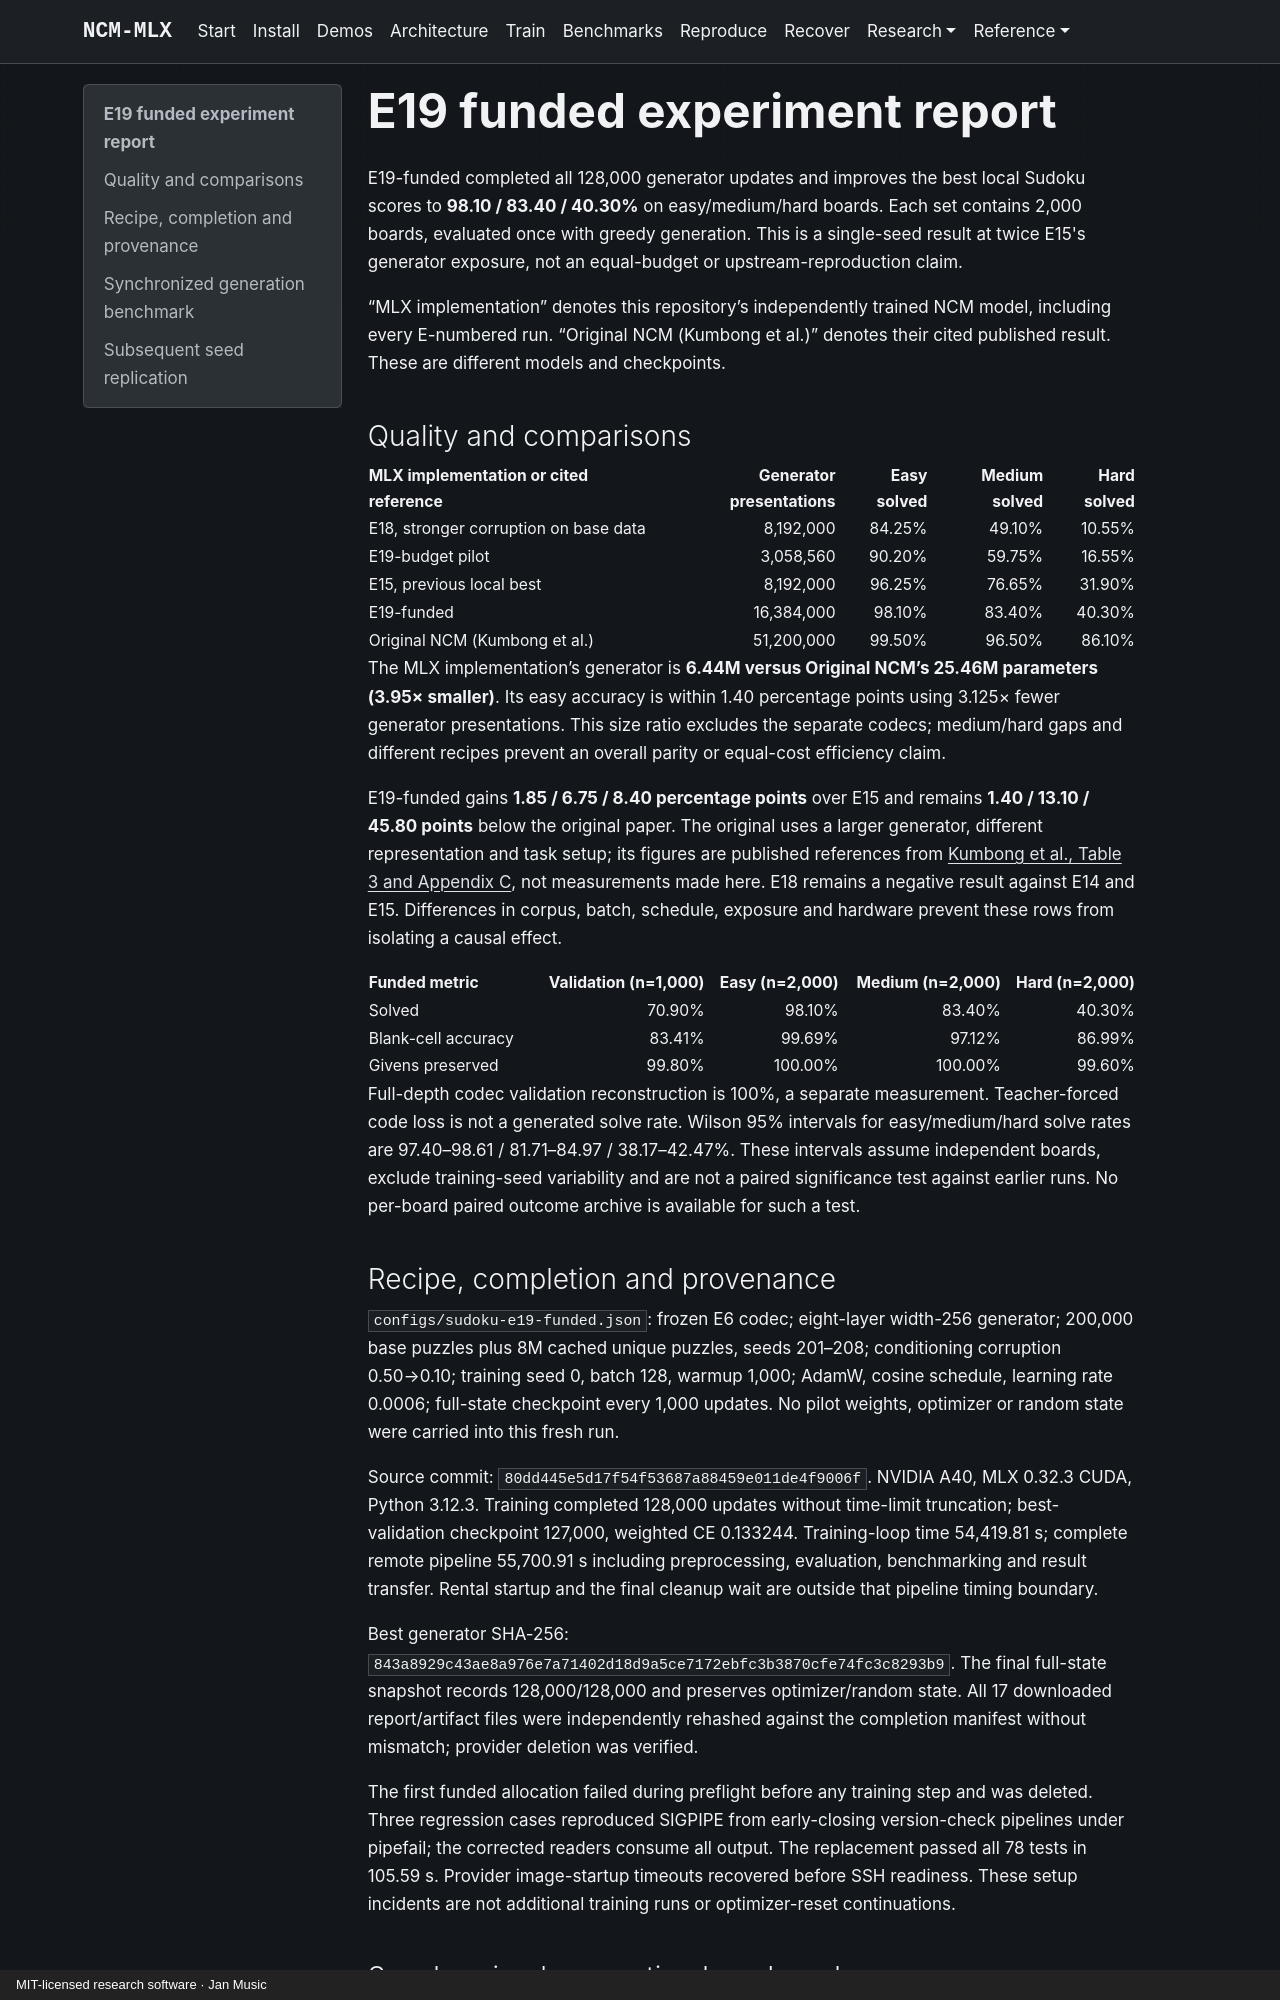

repository: janmus1c/ncm-mlx · page: research/e19-funded-report/index.html · generator: mkdocs · copyright: MIT-licensed research software · Jan Music

---
title: E19 funded experiment report
status: completed
updated: 2026-10-25
---

# E19 funded experiment report

E19-funded completed all 128,000 generator updates and improves the best local Sudoku scores to **98.10 / 83.40 / 40.30%** on easy/medium/hard boards. Each set contains 2,000 boards, evaluated once with greedy generation. This is a single-seed result at twice E15's generator exposure, not an equal-budget or upstream-reproduction claim.

“MLX implementation” denotes this repository’s independently trained NCM model, including every E-numbered run. “Original NCM (Kumbong et al.)” denotes their cited published result. These are different models and checkpoints.

## Quality and comparisons

| MLX implementation or cited reference | Generator presentations | Easy solved | Medium solved | Hard solved |
|---|---:|---:|---:|---:|
| E18, stronger corruption on base data | 8,192,000 | 84.25% | 49.10% | 10.55% |
| E19-budget pilot | 3,058,560 | 90.20% | 59.75% | 16.55% |
| E15, previous local best | 8,192,000 | 96.25% | 76.65% | 31.90% |
| E19-funded | 16,384,000 | 98.10% | 83.40% | 40.30% |
| Original NCM (Kumbong et al.) | 51,200,000 | 99.50% | 96.50% | 86.10% |

The MLX implementation’s generator is **6.44M versus Original NCM’s 25.46M parameters (3.95× smaller)**. Its easy accuracy is within 1.40 percentage points using 3.125× fewer generator presentations. This size ratio excludes the separate codecs; medium/hard gaps and different recipes prevent an overall parity or equal-cost efficiency claim.

E19-funded gains **1.85 / 6.75 / 8.40 percentage points** over E15 and remains **1.40 / 13.10 / 45.80 points** below the original paper. The original uses a larger generator, different representation and task setup; its figures are published references from [Kumbong et al., Table 3 and Appendix C](https://arxiv.org/html/2610.14162v1), not measurements made here. E18 remains a negative result against E14 and E15. Differences in corpus, batch, schedule, exposure and hardware prevent these rows from isolating a causal effect.

| Funded metric | Validation (n=1,000) | Easy (n=2,000) | Medium (n=2,000) | Hard (n=2,000) |
|---|---:|---:|---:|---:|
| Solved | 70.90% | 98.10% | 83.40% | 40.30% |
| Blank-cell accuracy | 83.41% | 99.69% | 97.12% | 86.99% |
| Givens preserved | 99.80% | 100.00% | 100.00% | 99.60% |

Full-depth codec validation reconstruction is 100%, a separate measurement. Teacher-forced code loss is not a generated solve rate. Wilson 95% intervals for easy/medium/hard solve rates are 97.40–98.61 / 81.71–84.97 / 38.17–42.47%. These intervals assume independent boards, exclude training-seed variability and are not a paired significance test against earlier runs. No per-board paired outcome archive is available for such a test.
